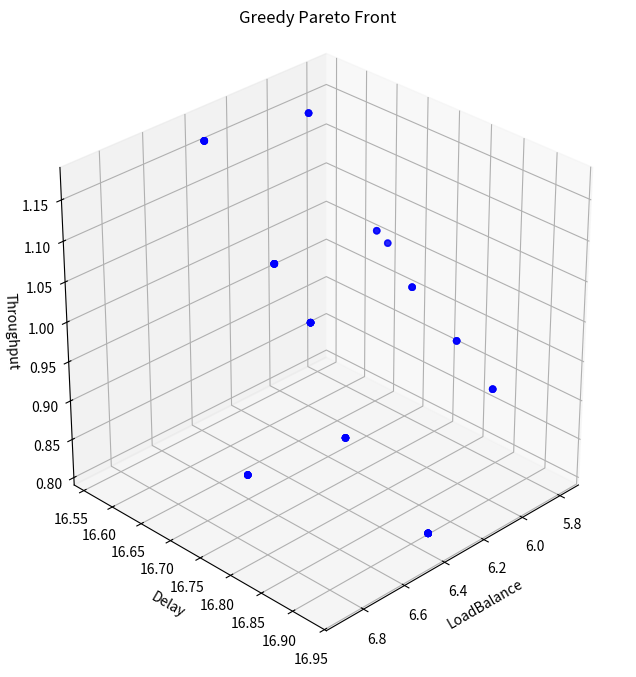
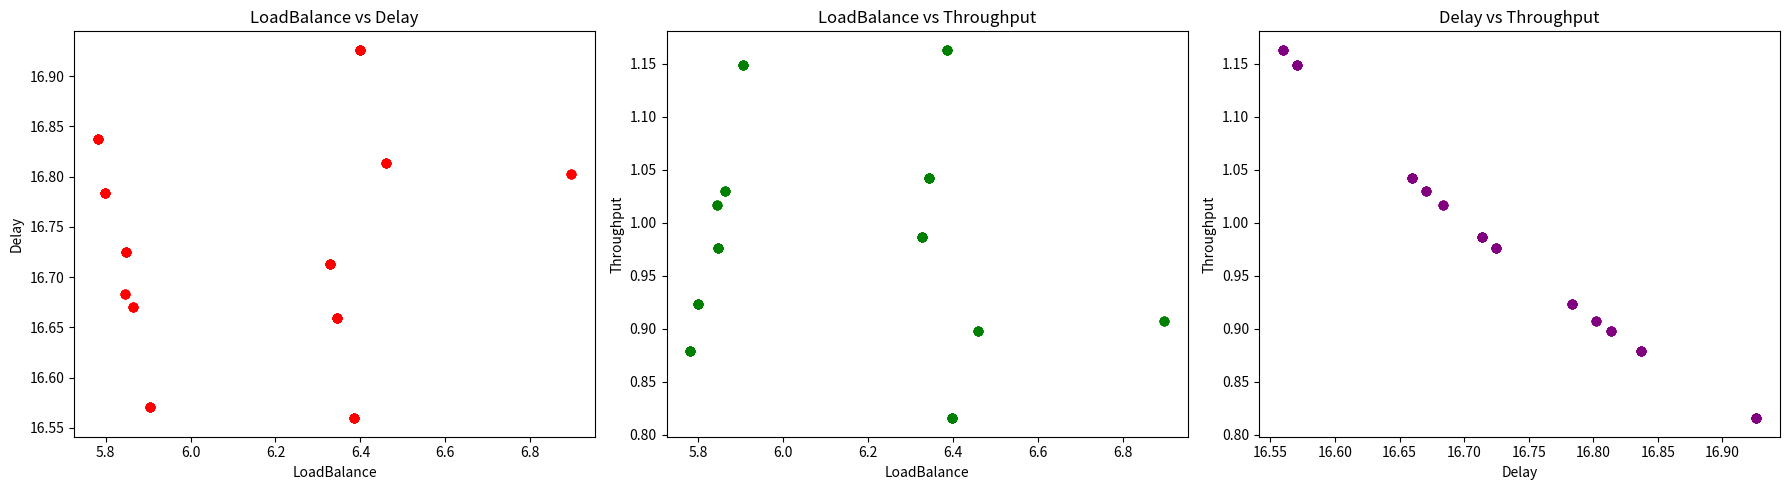

Generate these figures, in order, with matplotlib:
import numpy as np
import pandas as pd
from collections import deque
import matplotlib.pyplot as plt
from mpl_toolkits.mplot3d import Axes3D
import random


#############################################
# 輔助函數：BFS 找最短路徑
#############################################
def bfs_shortest_path(graph, start, goal):
    """
    使用 BFS 找出從 start 到 goal 的最短路徑（以節點列表回傳），若無路徑則回傳 None
    """
    visited = set()
    queue = deque([[start]])
    while queue:
        path = queue.popleft()
        node = path[-1]
        if node == goal:
            return path
        if node not in visited:
            visited.add(node)
            for neighbor in graph.get(node, []):
                new_path = list(path)
                new_path.append(neighbor)
                queue.append(new_path)
    return None


def get_complete_path(assignment, graph):
    """
    根據一筆 SFC 的處理節點 assignment，
    利用 BFS 找出相鄰處理節點間的完整路徑，並將所有段落串接成一個完整的物理路徑
    """
    complete_path = []
    for i in range(len(assignment) - 1):
        segment = bfs_shortest_path(graph, assignment[i], assignment[i + 1])
        if segment is None:
            segment = [assignment[i], assignment[i + 1]]
        if i == 0:
            complete_path.extend(segment)
        else:
            complete_path.extend(segment[1:])  # 避免重複加入前一段的終點
    return complete_path


#############################################
# 獨立目標函數定義
#############################################
def objective_load_balance(solution, network_nodes, sfc_requests, vnf_traffic):
    """
    目標1：最小化節點負載均衡
    累計各節點處理 VNF 流量後的負載，回傳所有節點負載的標準差
    """
    node_loads = {node_id: 0.0 for node_id in network_nodes.keys()}
    for req in sfc_requests:
        chain = req['chain']
        assignment = solution[req['id']]
        for i, node_id in enumerate(assignment):
            demand = vnf_traffic[chain[0]]
            load_factor = network_nodes[node_id]['load_per_vnf'][chain[i]]
            node_loads[node_id] += demand * load_factor
    return np.std(np.array(list(node_loads.values())))


def objective_end_to_end_delay_bfs(solution, network_nodes, edges, sfc_requests, vnf_traffic):
    """
    目標2：最小化端到端延遲
    累計各 SFC 中節點處理延遲與沿邊延遲（demand/capacity）的總和
    """
    graph = {node_id: network_nodes[node_id]['neighbors'] for node_id in network_nodes}
    total_delay = 0.0
    for req in sfc_requests:
        chain = req['chain']
        demand = vnf_traffic[chain[0]]
        assignment = solution[req['id']]
        node_delay = sum(network_nodes[assignment[i]]['processing_delay'][chain[i]] for i in range(len(assignment)))
        edge_delay = 0.0
        for i in range(len(assignment) - 1):
            path = bfs_shortest_path(graph, assignment[i], assignment[i + 1])
            if path is None:
                edge_delay += 1e6
            else:
                for j in range(len(path) - 1):
                    n1, n2 = path[j], path[j + 1]
                    cap = edges.get((n1, n2), edges.get((n2, n1), 1e-6))
                    edge_delay += demand / cap
        total_delay += (node_delay + edge_delay)
    return total_delay


def objective_network_throughput(solution, edges, sfc_requests, vnf_traffic):
    """
    目標3：最大化網路吞吐量（取倒數以達到最小化效果）
    累計每條邊的利用率後取倒數
    """
    # 建立無向圖
    graph = {}
    for (n1, n2) in edges:
        graph.setdefault(n1, []).append(n2)
        graph.setdefault(n2, []).append(n1)
    edge_flow = {edge: 0.0 for edge in edges.keys()}
    for req in sfc_requests:
        demand = vnf_traffic[req['chain'][0]]
        assignment = solution[req['id']]
        for i in range(len(assignment) - 1):
            path = bfs_shortest_path(graph, assignment[i], assignment[i + 1])
            if path is None:
                continue
            for j in range(len(path) - 1):
                n1, n2 = path[j], path[j + 1]
                if (n1, n2) in edges:
                    edge_flow[(n1, n2)] += demand
                elif (n2, n1) in edges:
                    edge_flow[(n2, n1)] += demand
    throughput_sum = sum(flow / edges[edge] for edge, flow in edge_flow.items())
    epsilon = 1e-6
    return 1 / (throughput_sum + epsilon)


#############################################
# NSGreedy 類別 (Greedy 版本)
#############################################
def dominates(obj1, obj2):
    """
    判斷 obj1 是否完全支配 obj2（目標值皆較小且至少一項嚴格較小）
    obj1、obj2 均為目標值的 np.array（順序分別為 [f1, f2, f3]，其中目標皆為 minimization）
    """
    return np.all(obj1 <= obj2) and np.any(obj1 < obj2)


class NSGreedy:
    def __init__(self, network_nodes, edges, sfc_requests, vnf_traffic, population_size, generations):
        """
        參數說明：
          network_nodes: 節點列表，每個元素包含 'id'、'vnf_types'、'neighbors'、'load_per_vnf'、'processing_delay'
          edges: 邊的字典
          sfc_requests: SFC 請求列表，每筆請求包含 'id' 與 'chain'
          vnf_traffic: 各 VNF 所需流量
          population_size: 用於產生多筆 Greedy 解（後續排序選取前 10 筆）
          generations: 不使用（保留參數）
        """
        self.network_nodes = {node['id']: node for node in network_nodes}
        self.edges = edges
        self.sfc_requests = sfc_requests
        self.vnf_traffic = vnf_traffic
        self.population_size = population_size
        self.generations = generations
        self.population = None

    def repair_assignment_for_request(self, req, assignment):
        """
        檢查並修正 assignment 中是否分配了能處理對應 VNF 的節點
        """
        chain = req['chain']
        for i in range(len(assignment)):
            if chain[i] not in self.network_nodes[assignment[i]]['vnf_types']:
                candidates = [node_id for node_id, node in self.network_nodes.items() if chain[i] in node['vnf_types']]
                assignment[i] = np.random.choice(candidates) if candidates else None
        return assignment

    def compute_objectives(self, solution):
        f1 = objective_load_balance(solution, self.network_nodes, self.sfc_requests, self.vnf_traffic)
        f2 = objective_end_to_end_delay_bfs(solution, self.network_nodes, self.edges, self.sfc_requests,
                                            self.vnf_traffic)
        f3 = objective_network_throughput(solution, self.edges, self.sfc_requests, self.vnf_traffic)
        return np.array([f1, f2, f3])

    #############################################
    # Greedy 演算法：依序為每個 SFC 選擇處理節點（加入隨機打亂以增添多樣性）
    #############################################
    def greedy_solution(self):
        solution = {}
        bfs_graph = {node_id: self.network_nodes[node_id]['neighbors'] for node_id in self.network_nodes}
        for req in self.sfc_requests:
            chain = req['chain']
            assignment = []
            for i, vnf in enumerate(chain):
                candidates = [node_id for node_id, node in self.network_nodes.items() if vnf in node['vnf_types']]
                # 隨機打亂候選順序
                random.shuffle(candidates)
                best_candidate = None
                best_cost = float('inf')
                for candidate in candidates:
                    cost = self.network_nodes[candidate]['processing_delay'][vnf]
                    if i > 0:
                        prev_node = assignment[i - 1]
                        path = bfs_shortest_path(bfs_graph, prev_node, candidate)
                        if path is None:
                            edge_cost = 1e6
                        else:
                            edge_cost = 0.0
                            demand = self.vnf_traffic[chain[0]]
                            for j in range(len(path) - 1):
                                n1, n2 = path[j], path[j + 1]
                                cap = self.edges.get((n1, n2), self.edges.get((n2, n1), 1e-6))
                                edge_cost += demand / cap
                        cost += edge_cost
                    if cost < best_cost:
                        best_cost = cost
                        best_candidate = candidate
                assignment.append(best_candidate)
            solution[req['id']] = assignment
        return solution

    #############################################
    # Greedy 演算法入口：產生多筆解，排序後取前 10 筆作為 Pareto 前緣
    #############################################
    def evolve(self):
        """
        使用 Greedy 方式產生候選解，再以非支配排序的方式更新解集合：
          - 初始集合 S 用第一個 Greedy 解建立。
          - 每次產生新解 candidate，計算其目標值。
          - 與 S 中所有解比較：
              * 若 candidate 被 S 中任一解支配，則捨棄 candidate。
              * 否則，移除 S 中被 candidate 完全支配的解，並將 candidate 加入 S。
        最後回傳非支配解集合 S（只回傳解，不回傳目標值）。
        """
        S = []  # 存放 (solution, objective_vector) tuple 的集合
        # 初始解
        initial_sol = self.greedy_solution()
        initial_obj = self.compute_objectives(initial_sol)
        S.append((initial_sol, initial_obj))

        # 進行多代更新
        for gen in range(self.generations):
            candidate = self.greedy_solution()
            candidate_obj = self.compute_objectives(candidate)

            # 標記是否應該捨棄 candidate
            discard = False
            dominated_indices = []
            for i, (sol, sol_obj) in enumerate(S):
                if dominates(sol_obj, candidate_obj):
                    # S 中已有解完全支配 candidate，捨棄 candidate
                    discard = True
                    break
                if dominates(candidate_obj, sol_obj):
                    # candidate 完全支配 S 中的某個解，記錄該解索引，稍後移除
                    dominated_indices.append(i)
            if discard:
                continue  # 捨棄 candidate，進入下一代
            else:
                # 若 candidate 完全支配所有 S 中的解，可直接清空 S（或移除被支配的解）
                if len(dominated_indices) == len(S):
                    S = [(candidate, candidate_obj)]
                else:
                    # 移除被 candidate 支配的解
                    S = [entry for i, entry in enumerate(S) if i not in dominated_indices]
                    # 將 candidate 加入 S
                    S.append((candidate, candidate_obj))
        # 最後回傳 S 中的所有解（不包含目標值）
        pareto_solutions = [sol for sol, obj in S]
        return np.array(pareto_solutions)


#############################################
# 主程式設定與輸出
#############################################
if __name__ == "__main__":
    # 節點資料
    network_nodes = [
        {'id': 'A', 'vnf_types': ['0', '1'], 'neighbors': ['B', 'C'],
         'load_per_vnf': {'0': 0.5, '1': 0.7},
         'processing_delay': {'0': 2, '1': 3}},
        {'id': 'B', 'vnf_types': ['0', '2', '3'], 'neighbors': ['A', 'D', 'E'],
         'load_per_vnf': {'0': 0.6, '2': 0.8, '3': 1.0},
         'processing_delay': {'0': 2.5, '2': 2, '3': 2}},
        {'id': 'C', 'vnf_types': ['0', '3', '2'], 'neighbors': ['A', 'D', 'G', 'F'],
         'load_per_vnf': {'0': 0.55, '3': 0.65, '2': 0.75},
         'processing_delay': {'0': 3, '3': 1.5, '2': 2.5}},
        {'id': 'D', 'vnf_types': ['0', '2', '3'], 'neighbors': ['B', 'C', 'E', 'G'],
         'load_per_vnf': {'0': 0.6, '2': 0.85, '3': 0.95},
         'processing_delay': {'0': 3, '2': 1.8, '3': 2}},
        {'id': 'E', 'vnf_types': ['3', '1'], 'neighbors': ['B', 'D', 'H'],
         'load_per_vnf': {'3': 0.5, '1': 0.6},
         'processing_delay': {'3': 3, '1': 1.8}},
        {'id': 'F', 'vnf_types': ['1', '3'], 'neighbors': ['C', 'I', 'J'],
         'load_per_vnf': {'1': 0.7, '3': 0.8},
         'processing_delay': {'1': 3, '3': 1.8}},
        {'id': 'G', 'vnf_types': ['1', '2'], 'neighbors': ['C', 'D', 'I', 'K', 'H'],
         'load_per_vnf': {'1': 0.65, '2': 0.75},
         'processing_delay': {'1': 3, '2': 1.8}},
        {'id': 'H', 'vnf_types': ['0', '2', '3'], 'neighbors': ['E', 'G'],
         'load_per_vnf': {'0': 0.55, '2': 0.65, '3': 0.75},
         'processing_delay': {'0': 3, '2': 1.8, '3': 2}},
        {'id': 'I', 'vnf_types': ['0', '2'], 'neighbors': ['F', 'G', 'K'],
         'load_per_vnf': {'0': 0.6, '2': 0.7},
         'processing_delay': {'0': 3, '2': 1.8}},
        {'id': 'J', 'vnf_types': ['2', '1'], 'neighbors': ['F', 'K'],
         'load_per_vnf': {'2': 0.7, '1': 0.8},
         'processing_delay': {'2': 3, '1': 1.8}},
        {'id': 'K', 'vnf_types': ['1', '3'], 'neighbors': ['G', 'I', 'J'],
         'load_per_vnf': {'1': 0.55, '3': 0.65},
         'processing_delay': {'1': 1.8, '3': 2}},
    ]

    # 邊資訊 (無向邊)
    edges = {
        ('A', 'B'): 100,
        ('A', 'C'): 80,
        ('C', 'F'): 90,
        ('F', 'J'): 70,
        ('J', 'K'): 60,
        ('K', 'G'): 60,
        ('G', 'H'): 70,
        ('H', 'E'): 80,
        ('E', 'B'): 60,
        ('D', 'B'): 40,
        ('D', 'C'): 100,
        ('D', 'G'): 40,
        ('D', 'E'): 70,
        ('C', 'G'): 50,
        ('I', 'F'): 70,
        ('I', 'G'): 80,
        ('I', 'K'): 70,
    }

    # 定義各 VNF 流量需求
    vnf_traffic = {
        '0': 10,
        '1': 10,
        '2': 10,
        '3': 10,
    }

    # 定義 4 個 SFC 請求
    sfc_requests = [
        {'id': '0', 'chain': ['0', '1', '2']},
        {'id': '1', 'chain': ['2', '3']},
        {'id': '2', 'chain': ['1', '3']},
        {'id': '3', 'chain': ['0', '3']},
    ]

    population_size = 100  # 此版本未使用
    generations = 100      # 用來產生多筆解的次數

    ns_greedy = NSGreedy(network_nodes, edges, sfc_requests, vnf_traffic, population_size, generations)
    pareto_front = ns_greedy.evolve()

    # 建立 graph 用於 BFS (完整路徑)
    graph = {node_id: node['neighbors'] for node_id, node in {n['id']: n for n in network_nodes}.items()}

    print(f"最佳解 (Pareto Front) 共 {len(pareto_front)} 筆：")
    for sol in pareto_front:
        print("-----")
        print("各請求的處理節點序列與完整路徑：")
        for req in sfc_requests:
            assignment = sol[req['id']]
            complete_path = get_complete_path(assignment, graph)
            print(f"請求 {req['id']}：處理節點 = {assignment}，完整路徑 = {complete_path}")
    print("-----")

    # 輸出各目標函數結果
    for sol in pareto_front:
        obj_vals = ns_greedy.compute_objectives(sol)
        print("\n目標函數結果：")
        print(f"節點負載均衡（標準差）： {obj_vals[0]:.4f}")
        print(f"端到端延遲： {obj_vals[1]:.4f}")
        print(f"網路吞吐量目標： {obj_vals[2]:.4f}")

    # 收集所有解目標數據並以 DataFrame 彙總
    solutions_data = []
    for sol in pareto_front:
        obj_vals = ns_greedy.compute_objectives(sol)
        solutions_data.append({
            'Solution': str(sol),
            'LoadBalance': obj_vals[0],
            'Delay': obj_vals[1],
            'Throughput': obj_vals[2]
        })
    df = pd.DataFrame(solutions_data)
    print("\n各目標函數的彙總數據：")
    print(df)

    # === 3D 散點圖：三個目標 ===
    fig = plt.figure(figsize=(10, 8))
    ax = fig.add_subplot(111, projection='3d')
    ax.scatter(df['LoadBalance'], df['Delay'], df['Throughput'], c='blue', marker='o')
    ax.set_xlabel('LoadBalance')
    ax.set_ylabel('Delay')
    ax.set_zlabel('Throughput')
    ax.set_title('Greedy Pareto Front')
    ax.set_box_aspect([1, 1, 1])
    ax.view_init(elev=30, azim=45)
    plt.show()

    # === 二維散點圖：兩兩目標比較 ===
    fig, axs = plt.subplots(1, 3, figsize=(18, 5))
    axs[0].scatter(df['LoadBalance'], df['Delay'], c='red', marker='o')
    axs[0].set_xlabel('LoadBalance')
    axs[0].set_ylabel('Delay')
    axs[0].set_title('LoadBalance vs Delay')
    axs[1].scatter(df['LoadBalance'], df['Throughput'], c='green', marker='o')
    axs[1].set_xlabel('LoadBalance')
    axs[1].set_ylabel('Throughput')
    axs[1].set_title('LoadBalance vs Throughput')
    axs[2].scatter(df['Delay'], df['Throughput'], c='purple', marker='o')
    axs[2].set_xlabel('Delay')
    axs[2].set_ylabel('Throughput')
    axs[2].set_title('Delay vs Throughput')
    plt.tight_layout()
    plt.show()

    df.to_csv('NSGreedy_solutions_data.csv', index=False)
